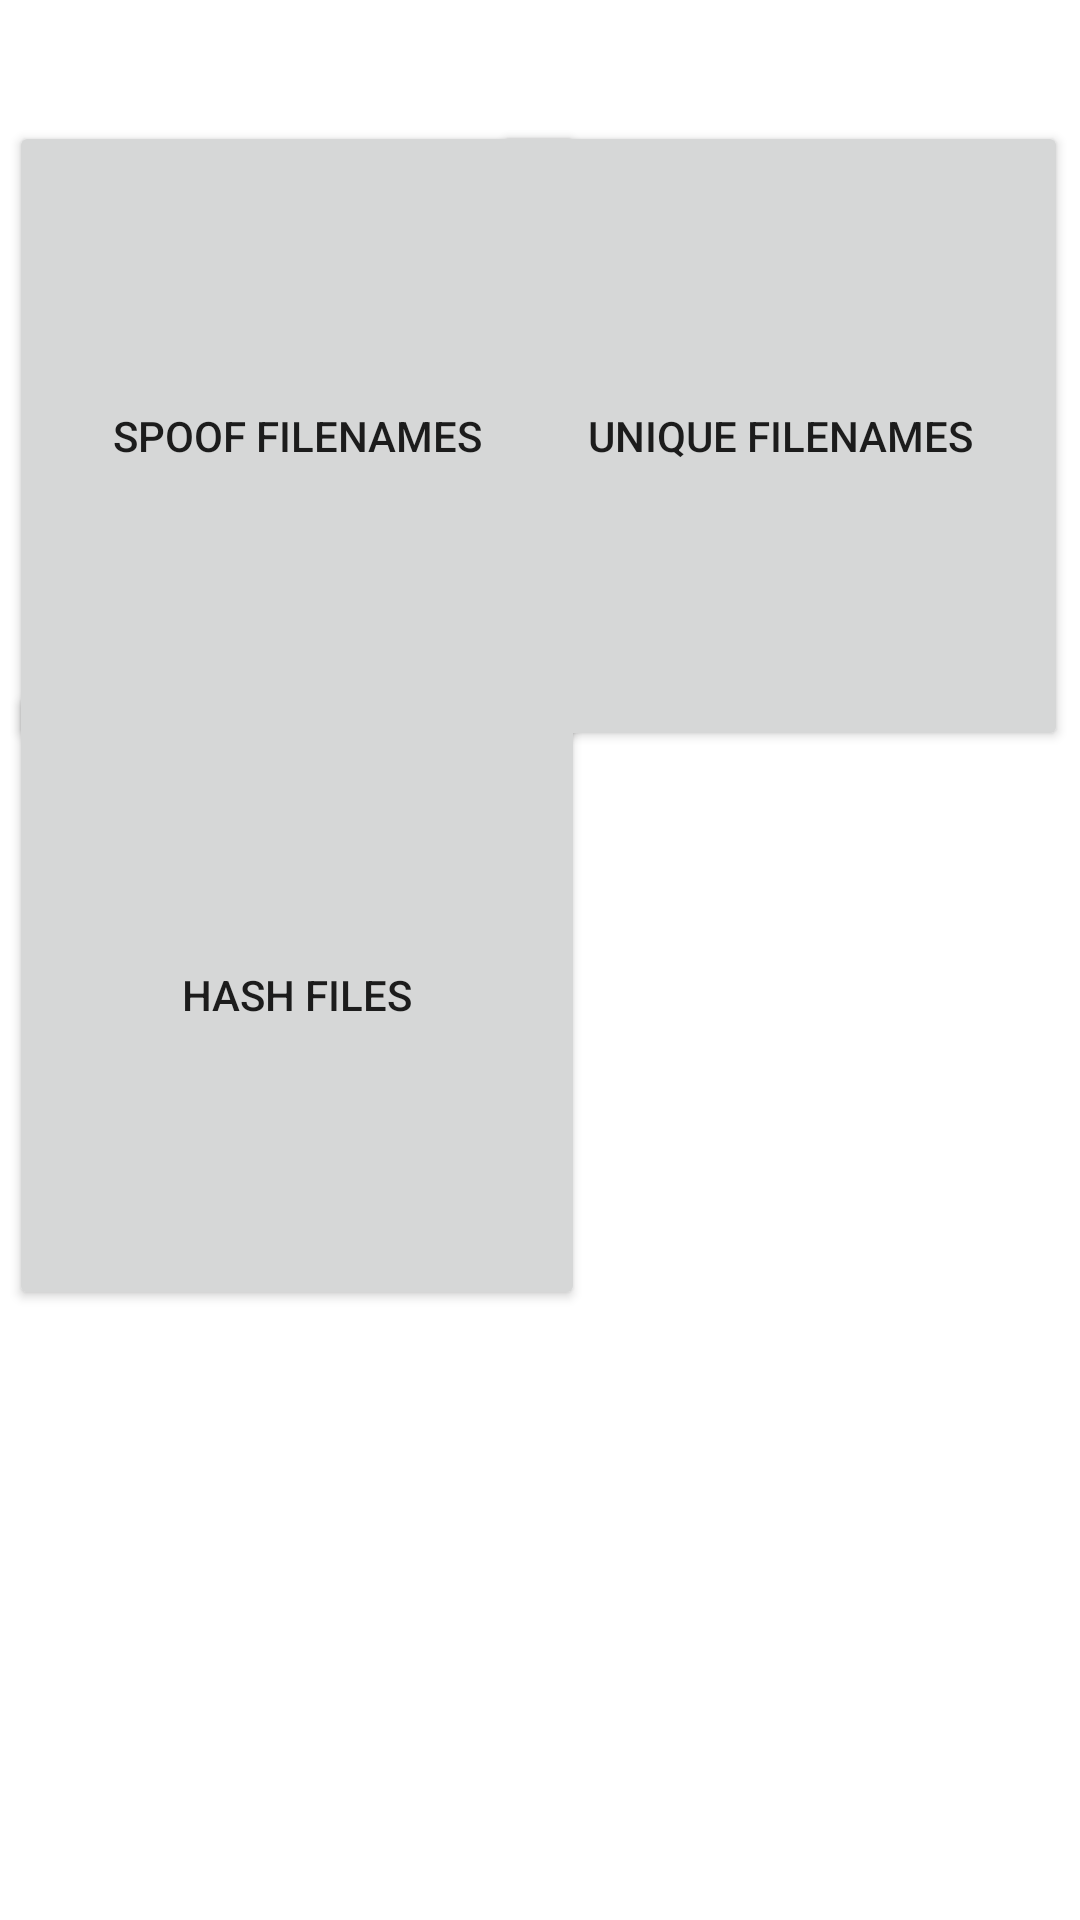

Android layout source for this screen:
<!-- AndroidManifest.xml: application theme Theme.Technocrat -->
<!-- res/layout/fragment_dashboard.xml -->
<?xml version="1.0" encoding="utf-8"?>
<androidx.constraintlayout.widget.ConstraintLayout xmlns:android="http://schemas.android.com/apk/res/android"
    xmlns:app="http://schemas.android.com/apk/res-auto"
    xmlns:tools="http://schemas.android.com/tools"
    android:layout_width="match_parent"
    android:layout_height="match_parent"
    tools:context=".ui.dashboard.DashboardFragment">

    <Button
        android:id="@+id/button9"
        android:layout_width="192dp"
        android:layout_height="210dp"
        android:onClick="SpoofFilenamesOpen"
        android:text="Spoof Filenames"
        app:layout_constraintBottom_toBottomOf="parent"
        app:layout_constraintEnd_toEndOf="parent"
        app:layout_constraintHorizontal_bias="0.018"
        app:layout_constraintStart_toStartOf="parent"
        app:layout_constraintTop_toTopOf="parent"
        app:layout_constraintVertical_bias="0.094" />

    <Button
        android:id="@+id/button16"
        android:layout_width="192dp"
        android:layout_height="210dp"
        android:onClick="HashFilesOpen"
        android:text="Hash Files"
        app:layout_constraintBottom_toBottomOf="parent"
        app:layout_constraintEnd_toEndOf="parent"
        app:layout_constraintHorizontal_bias="0.018"
        app:layout_constraintStart_toStartOf="parent"
        app:layout_constraintTop_toTopOf="parent"
        app:layout_constraintVertical_bias="0.527" />

    <Button
        android:id="@+id/button12"
        android:layout_width="192dp"
        android:layout_height="210dp"
        android:onClick="UniqueFilenamesOpen"
        android:text="Unique Filenames"
        app:layout_constraintBottom_toBottomOf="parent"
        app:layout_constraintEnd_toEndOf="parent"
        app:layout_constraintHorizontal_bias="0.977"
        app:layout_constraintStart_toStartOf="parent"
        app:layout_constraintTop_toTopOf="parent"
        app:layout_constraintVertical_bias="0.094" />
</androidx.constraintlayout.widget.ConstraintLayout>
<!-- resources referenced by this layout -->
<resources>
  <style name="Theme.Technocrat" parent="Theme.MaterialComponents.DayNight.DarkActionBar">
          
          <item name="colorPrimary">@color/purple_500</item>
          <item name="colorPrimaryVariant">@color/purple_700</item>
          <item name="colorOnPrimary">@color/white</item>
          
          <item name="colorSecondary">@color/teal_200</item>
          <item name="colorSecondaryVariant">@color/teal_700</item>
          <item name="colorOnSecondary">@color/black</item>
          
          <item name="android:statusBarColor">?attr/colorPrimaryVariant</item>
          
      </style>
  <color name="purple_500">#FF6200EE</color>
  <color name="purple_700">#FF3700B3</color>
  <color name="white">#FFFFFFFF</color>
  <color name="teal_200">#FF03DAC5</color>
  <color name="teal_700">#FF018786</color>
  <color name="black">#FF000000</color>
</resources>
